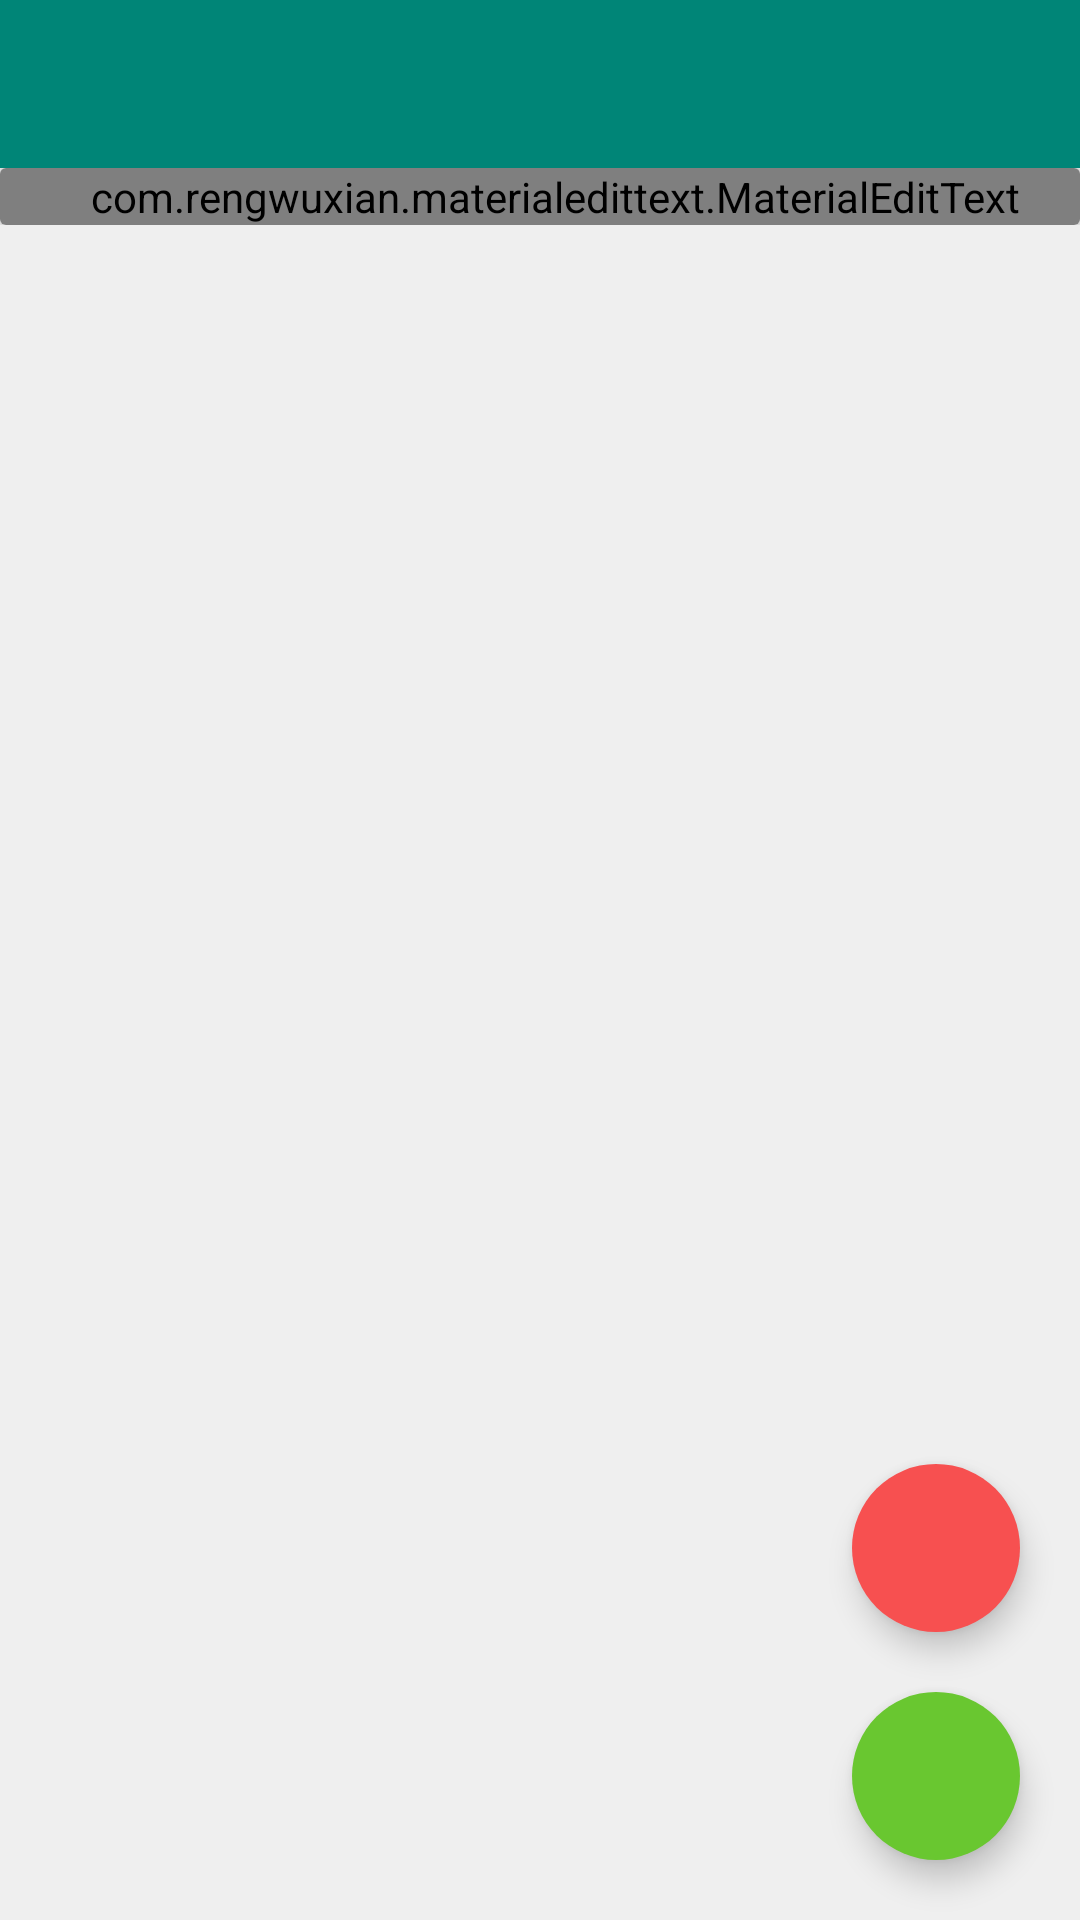

Reconstruct the res/layout file that produces this screen, plus the resources it refers to.
<!-- AndroidManifest.xml: application theme AppTheme -->
<!-- res/layout/activity_groupcreate.xml -->
<?xml version="1.0" encoding="utf-8"?>
<RelativeLayout xmlns:android="http://schemas.android.com/apk/res/android"
    xmlns:app="http://schemas.android.com/apk/res-auto"
    xmlns:tools="http://schemas.android.com/tools"
    android:layout_width="match_parent"
    android:layout_height="match_parent"
    android:background="#efefef"
    tools:context="com.infosys.crystal.breathingwellness.activities.Groupcreate">

    <android.support.design.widget.AppBarLayout
        app:layout_behavior="@string/appbar_scrolling_view_behavior"
        android:id="@+id/appBarLayout"
        android:layout_width="match_parent"
        android:layout_height="wrap_content">

        <android.support.v7.widget.Toolbar



            app:titleTextColor="@android:color/white"
            app:titleTextAppearance="@style/ToolbarTitle"
            style="@style/BaseTheme"
            android:id="@+id/tool_bar"
            android:layout_width="match_parent"
            android:layout_height="?attr/actionBarSize"
            android:background="?attr/colorPrimary"
            app:layout_scrollFlags="scroll|enterAlways"/>

    </android.support.design.widget.AppBarLayout>


    <LinearLayout
        android:id="@+id/linearlayout"
        android:layout_below="@+id/appBarLayout"
        android:layout_width="match_parent"
        android:layout_height="wrap_content"
        android:orientation="horizontal">

        <android.support.v7.widget.CardView
            android:layout_width="match_parent"
            android:layout_height="match_parent">


        <com.rengwuxian.materialedittext.MaterialEditText
            android:id="@+id/newgroup"
            android:layout_width="match_parent"
            android:layout_height="wrap_content"
            android:fontFamily="@font/roboto"
            android:hint="Group Name"
            android:paddingLeft="10dp"
            android:textColor="#000"
            android:textSize="18sp"
            android:textStyle="bold"
            app:met_baseColor="@android:color/black"
            app:met_floatingLabel="highlight"
            app:met_primaryColor="@color/colorPrimary"
            app:met_singleLineEllipsis="true"
            >
        </com.rengwuxian.materialedittext.MaterialEditText>


            

            <android.support.v7.widget.RecyclerView
                android:visibility="gone"
                android:id="@+id/recyclerView3"
                android:layout_marginTop="70dp"
                android:layout_width="match_parent"
                android:layout_height="match_parent">

            </android.support.v7.widget.RecyclerView>

        </android.support.v7.widget.CardView>

    </LinearLayout>



    <android.support.v7.widget.RecyclerView

        android:layout_below="@+id/linearlayout"
        android:id="@+id/recyclerView2"
        android:layout_width="match_parent"
        android:layout_height="match_parent">

    </android.support.v7.widget.RecyclerView>

    <RelativeLayout
        android:visibility="gone"
        android:layout_centerInParent="true"
        android:orientation="vertical"
        android:id="@+id/image_layout"
        android:layout_width="wrap_content"
        android:layout_height="wrap_content">



    <de.hdodenhof.circleimageview.CircleImageView

        android:layout_centerVertical="true"
        xmlns:app="http://schemas.android.com/apk/res-auto"
        android:id="@+id/profile_image"
        android:layout_width="170dp"
        android:layout_height="170dp"
        android:src="@drawable/profile"
        app:civ_border_width="2dp"
        app:civ_border_color="#dede"/>

        <Button
            android:id="@+id/save_photo"
            android:layout_width="wrap_content"
            android:layout_alignBottom="@+id/profile_image"
            android:layout_height="wrap_content"
            android:text="Done"
            android:background="@drawable/btn1"
            />

    </RelativeLayout>


    <android.support.design.widget.FloatingActionButton

        app:backgroundTint="@color/red"
        android:layout_width="wrap_content"
        android:layout_height="wrap_content"
        android:layout_above="@+id/done"
        android:layout_alignParentEnd="true"
        android:src="@drawable/ic_photo_camera_black_24dp"
        android:layout_marginRight="20dp"
        android:id="@+id/group_image"
        app:borderWidth="0dp"
        app:layout_behavior="com.infosys.crystal.breathingwellness.adapter.ScrollingFABBehavior"/>



    <android.support.design.widget.FloatingActionButton

        app:backgroundTint="@color/green"
        android:id="@+id/done"
        android:layout_width="wrap_content"
        android:layout_height="wrap_content"
        android:layout_alignParentBottom="true"
        android:layout_alignParentEnd="true"
        android:layout_margin="20dp"
        android:src="@drawable/ic_done_black_24dp"
        app:borderWidth="0dp"
        app:layout_behavior="com.infosys.crystal.breathingwellness.adapter.ScrollingFABBehavior"/>


</RelativeLayout>
<!-- resources referenced by this layout -->
<resources>
  <color name="colorPrimary">#008577</color>
  <color name="green">#69c730</color>
  <color name="red">#f75050</color>
  <!-- drawable btn1 (drawable) -->
  <?xml version="1.0" encoding="utf-8"?>
  <selector xmlns:android="http://schemas.android.com/apk/res/android">
      <item android:state_pressed="false" android:state_focused="false" >
          <shape>
              <solid android:color="#30ddb2"/>
              <stroke android:color="#cccf4e4e"
                  android:width="0.1dp"/>
              <corners android:radius="5dp"/>
  
          </shape>
  
  
      </item>
  
      <item android:state_pressed="true" android:state_focused="true" >
          <shape>
              <solid android:color="#767678"/>
              <stroke android:color="#cccf4e4e"
                  android:width="0.1dp"/>
              <corners android:radius="5dp"/>
  
          </shape>
  
  
      </item>
  
      <item android:state_pressed="true" android:state_focused="false" >
          <shape>
              <solid android:color="#767678"/>
              <stroke android:color="#cccf4e4e"
                  android:width="0.1dp"/>
              <corners android:radius="5dp"/>
  
          </shape>
  
  
      </item>
  
  </selector>
  <!-- drawable profile: jpg bitmap (drawable, 90031 bytes) -->
  <style name="BaseTheme" parent="Theme.AppCompat.Light.NoActionBar">
          <item name="colorControlNormal">@color/white</item>
  
      </style>
  <style name="ToolbarTitle" parent="@style/TextAppearance.Widget.AppCompat.Toolbar.Title">
          <item name="android:textSize">20sp</item>
      </style>
  <style name="AppTheme" parent="Theme.AppCompat.Light.NoActionBar">
          
          <item name="colorPrimary">@color/colorPrimary</item>
          <item name="colorPrimaryDark">@color/colorPrimaryDark</item>
          <item name="colorAccent">@color/colorAccent</item>
          <item name="android:textColorSecondary">@color/white</item>
      </style>
  <color name="white">#FFF</color>
  <color name="colorPrimaryDark">#00574B</color>
  <color name="colorAccent">#FF4081</color>
</resources>
